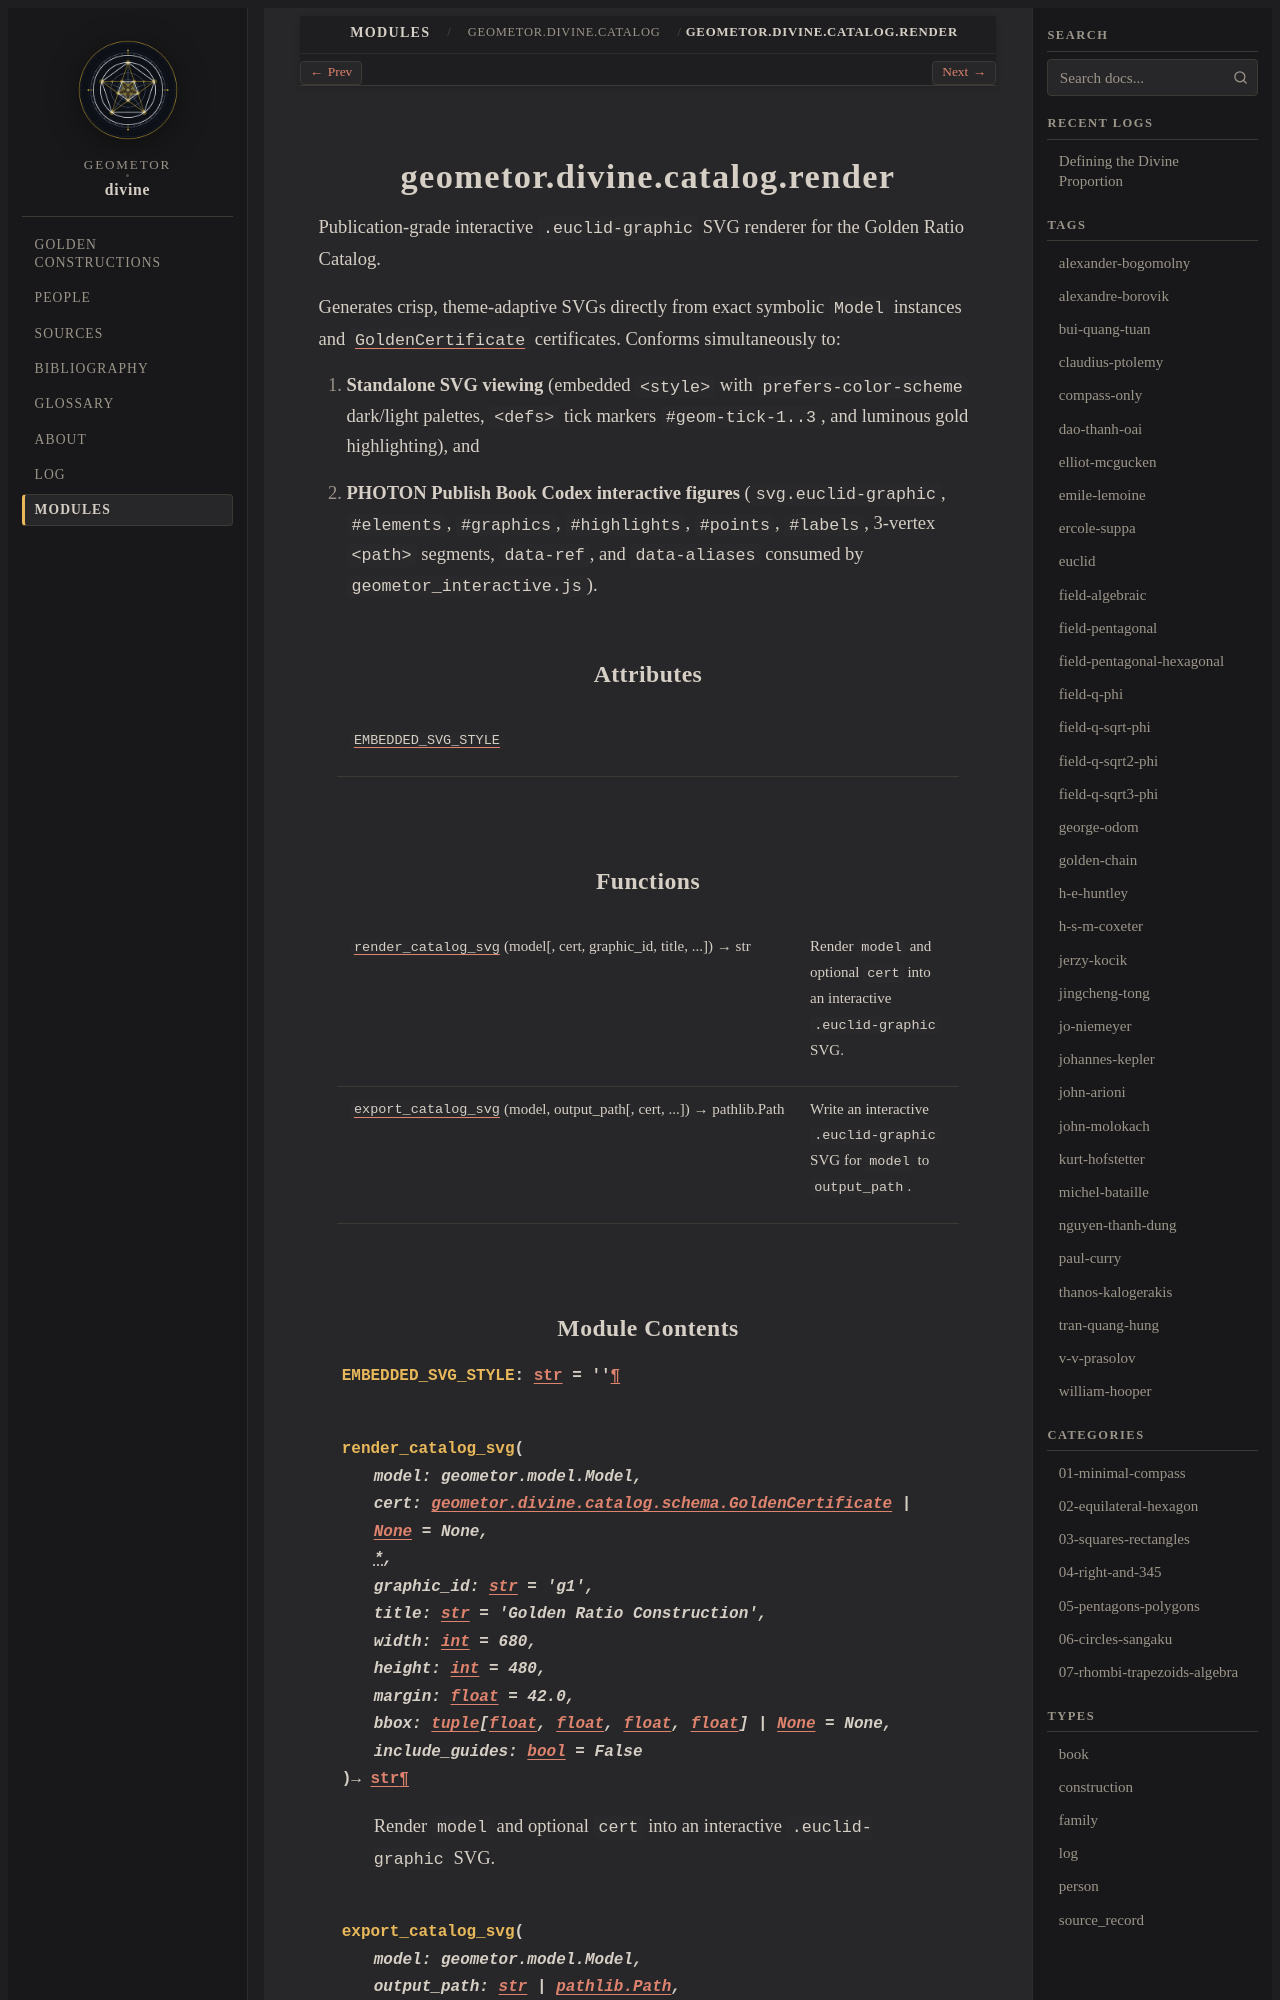

repository: geometor/divine · page: modules/api/geometor/divine/catalog/render/index.html · generator: sphinx

geometor.divine.catalog.render
==============================

.. py:module:: geometor.divine.catalog.render

.. autoapi-nested-parse::

   Publication-grade interactive ``.euclid-graphic`` SVG renderer for the Golden Ratio Catalog.

   Generates crisp, theme-adaptive SVGs directly from exact symbolic
   :class:`~geometor.model.Model` instances and :class:`~geometor.divine.catalog.schema.GoldenCertificate`
   certificates. Conforms simultaneously to:

   1. **Standalone SVG viewing** (embedded ``<style>`` with ``prefers-color-scheme``
      dark/light palettes, ``<defs>`` tick markers ``#geom-tick-1..3``, and luminous
      gold highlighting), and
   2. **PHOTON Publish Book Codex interactive figures** (``svg.euclid-graphic``,
      ``#elements``, ``#graphics``, ``#highlights``, ``#points``, ``#labels``,
      3-vertex ``<path>`` segments, ``data-ref``, and ``data-aliases`` consumed by
      ``geometor_interactive.js``).



Attributes
----------

.. autoapisummary::

   geometor.divine.catalog.render.EMBEDDED_SVG_STYLE


Functions
---------

.. autoapisummary::

   geometor.divine.catalog.render.render_catalog_svg
   geometor.divine.catalog.render.export_catalog_svg
